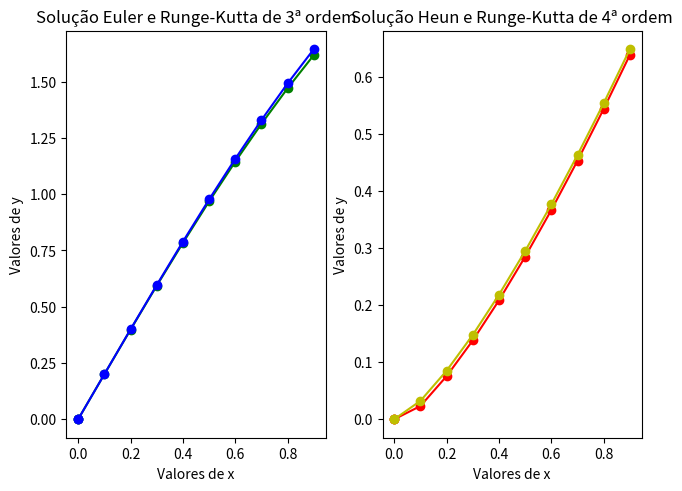

Recreate this plot in Python.
from numpy import zeros
from matplotlib import pyplot as plt


# QUESTÃO 1

#função de Euler
a=float 
b=float
h=float
y0=float

def euler(a, b, h, y0, f):
    n = int((b - a)/h)
    x = zeros([n+1,1])
    y = zeros([n+1,1])
    x[1] = a
    y[1] = y0
    for k in range(1,n):
        y[k+1] = y[k] + h * f(x[k],  y[k])
        x[k+1] = x[k] + h
    return x,y
  
#função de  Runge-Kutta de 3aordem
def rk3(a, b, h, y0, f):
  n=int((b - a)/h)
  x = zeros([n+1,1])
  y = zeros([n+1,1])
  x[1] = a
  y[1] = y0
  for k in range(1, n):
      f1 = f(x[k], y[k])
      f2 = f(x[k] + h/2, y[k] + h/2 * f1)
      f3 = f(x[k] + h, y[k] + 2*h*f2 - h*f1)
      y[k+1] = y[k] + h/6 * (f1 + 4*f2 + f3)
      x[k+1] = x[k] + h
  return x,y

#definição da funçã questão 1 
def f (a,b):
  dbda=((-2*a*b+10)/5)
  return dbda

#solicitação e impressão de Runge-Kutta de 3ª ordem
sol_rk3=rk3(0,1,0.1,0,f)

print ("A resoluçã por  Runge-Kutta de 3ª ordem\n\n Valores de x:")
print (sol_rk3[0])

print ("\nValores de y:")
print (sol_rk3[1])


#solicitação e impressão de Euler
sol_euler=euler(0,1,0.1,0,f)

print ("\nA resolução por Euler\n\n Valores de x:")
print (sol_euler[0])

print ("\nValores de y:")
print (sol_euler[1])




#///////////////////////#

#Questão 2

def heun(a, b, h, y0, f):
    n = int((b - a)/h)
    x = zeros([n+1,1])
    y = zeros([n+1,1])
    p = zeros([n+1,1])
    x[1] = a
    y[1] = y0
    for k in range(1,n):
        x[k+1] = x[k] + h
        p[k+1] = y[k] + h*f(x[k],y[k])
        y[k+1] = y[k] + h/2*(f(x[k],  y[k]) + f(x[k+1], p[k+1]))
    return x,y
  

def rk4(a, b, h, y0, f):
    n = int((b - a)/h)
    x = zeros([n+1,1])
    y = zeros([n+1,1])
    x[1] = a
    y[1] = y0
    for k in range(1,n):
        f1 = f(x[k], y[k])
        f2 = f(x[k] + h/2, y[k] + h/2 * f1)
        f3 = f(x[k] + h/2, y[k] + h/2 * f2)
        f4 =  f(x[k] + h, y[k] + h * f3)
        y[k+1] = y[k] + h/6 * (f1 + 2*f2 + 2*f3 + f4)
        x[k+1] = x[k] + h
    return x,y  

#definição da funçã questão 2
def g (c,f):
  dfdc=c**(1/3)
  return dfdc


#solicitação e impressão de Heun
sol_heun=heun(0,1,0.1,0,g)

print ("\nA resolução por Heun\n\n Valores de x:")
print (sol_heun[0])

print ("\nValores de y:")
print (sol_heun[1])

#solicitação e impressão de #função de  Runge-Kutta de 4ª ordem
sol_rk4=rk4(0,1,0.1,0,g)

print ("\nA resolução por Runge-Kutta de 4ª ordem\n\n Valores de x:")
print (sol_rk4[0])

print ("\nValores de y:")
print (sol_rk4[1])



#plotando o grafico
fig,(graf1, graf2)=plt.subplots(nrows=1, ncols=2,constrained_layout=True)
graf1.plot(sol_rk3[0], sol_rk3[1], 'g',  label='Runge-Kutta de 3ª ordem', marker='o')
graf1.plot(sol_euler[0],sol_euler[1], 'b',label='Euler', marker='o')
graf1.set_ylabel('Valores de y')
graf1.set_xlabel('Valores de x')
graf1.set_title('Solução Euler e Runge-Kutta de 3ª ordem')
#plt.scatter(sol_rk3[0], sol_rk3[1], color='green')
#plt.scatter(sol_euler[0],sol_euler[1], color='blue' )

#plt.show()


graf2.plot(sol_heun[0], sol_heun[1], 'r',  label='Heun', marker='o')
graf2.plot(sol_rk4[0],sol_rk4[1], 'y',label='Runge-Kutta de 4ª ordem', marker='o')
graf2.set_ylabel('Valores de y')
graf2.set_xlabel('Valores de x')
graf2.set_title('Solução Heun e Runge-Kutta de 4ª ordem')
#plt.scatter(sol_heun[0], sol_heun[1],color='red')
#plt.scatter(sol_rk4[0],sol_rk4[1], color='yellow' )

plt.show()
